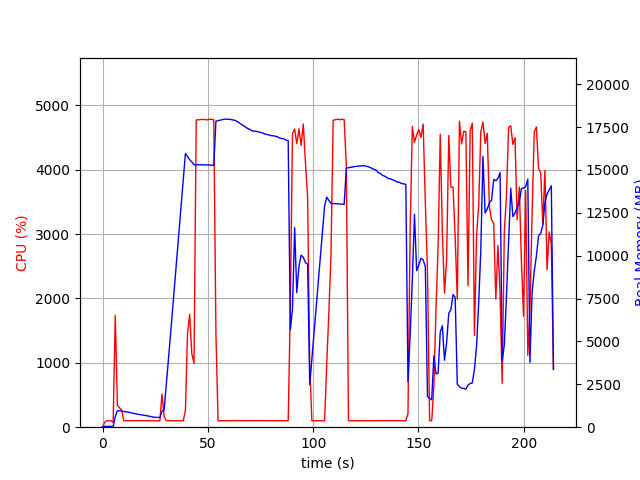

The table this chart was drawn from, first rows:
elapsed_time, nproc, cpu, mem_real, mem_virtual
4.124641418457031e-05, 1, 0.0, 9.098, 3186
1.007, 1, 75.5, 48.81, 645.5
2.014, 1, 100.3, 48.81, 645.5
3.021, 1, 99.3, 48.81, 645.5
4.028, 1, 100.3, 48.81, 645.5
5.035, 2, 72.5, 38.16, 3321
6.042, 1, 1738, 621.6, 4626
7.051, 1, 342.0, 959.5, 4974
8.058, 1, 299.7, 957.7, 4974
9.066, 1, 268.9, 935.7, 4974
10.07, 1, 101.2, 918.8, 4974
11.08, 1, 100.3, 898.2, 4974
12.09, 1, 101.3, 877.9, 4974
13.1, 1, 101.3, 850.2, 4974
14.1, 1, 101.3, 823.1, 4974
15.11, 1, 100.3, 793.3, 4974
16.12, 1, 101.0, 770.8, 4974
17.13, 1, 101.1, 751, 4974
18.14, 1, 101.0, 737.3, 4974
19.15, 1, 101.0, 712.8, 4974
20.16, 1, 100.1, 686.3, 4974
21.17, 1, 101.0, 663.8, 4974
22.18, 1, 101.1, 645.7, 4974
23.19, 1, 102.1, 617, 4974
24.2, 1, 101.0, 583, 4974
25.2, 1, 101.1, 573.4, 4974
26.21, 1, 99.0, 572.6, 4974
27.22, 1, 99.9, 568.4, 4974
28.23, 1, 515.0, 921.5, 5496
29.25, 1, 165.2, 1009, 7136
30.26, 1, 100.0, 2454, 36706
31.27, 1, 103.0, 3918, 36706
32.28, 1, 100.9, 5404, 36706
33.29, 1, 101.0, 6905, 36706
34.3, 1, 101.0, 8393, 36706
35.31, 1, 101.9, 9885, 36706
36.32, 1, 99.9, 11418, 36706
37.33, 1, 99.9, 12928, 36706
38.34, 1, 99.9, 14447, 36706
39.35, 1, 258.3, 15954, 36706
40.36, 1, 1465, 15782, 36706
41.37, 1, 1752, 15593, 36706
42.38, 1, 1144, 15468, 36706
43.43, 1, 992.5, 15305, 36719
44.48, 1, 4774, 15303, 36719
45.53, 1, 4777, 15303, 36719
46.58, 1, 4781, 15297, 36719
47.63, 1, 4783, 15294, 36719
48.67, 1, 4781, 15294, 36719
49.71, 1, 4776, 15287, 36719
50.74, 1, 4786, 15287, 36719
51.78, 1, 4783, 15273, 36719
52.81, 1, 4778, 15273, 36719
53.85, 1, 1450, 17844, 39269
54.85, 1, 100.1, 17872, 39269
55.86, 1, 100.3, 17899, 39269
56.87, 1, 100.2, 17928, 39269
57.88, 1, 100.2, 17956, 39269
58.88, 1, 100.3, 17953, 39269
59.89, 1, 101.5, 17953, 39269
... 152 more rows
